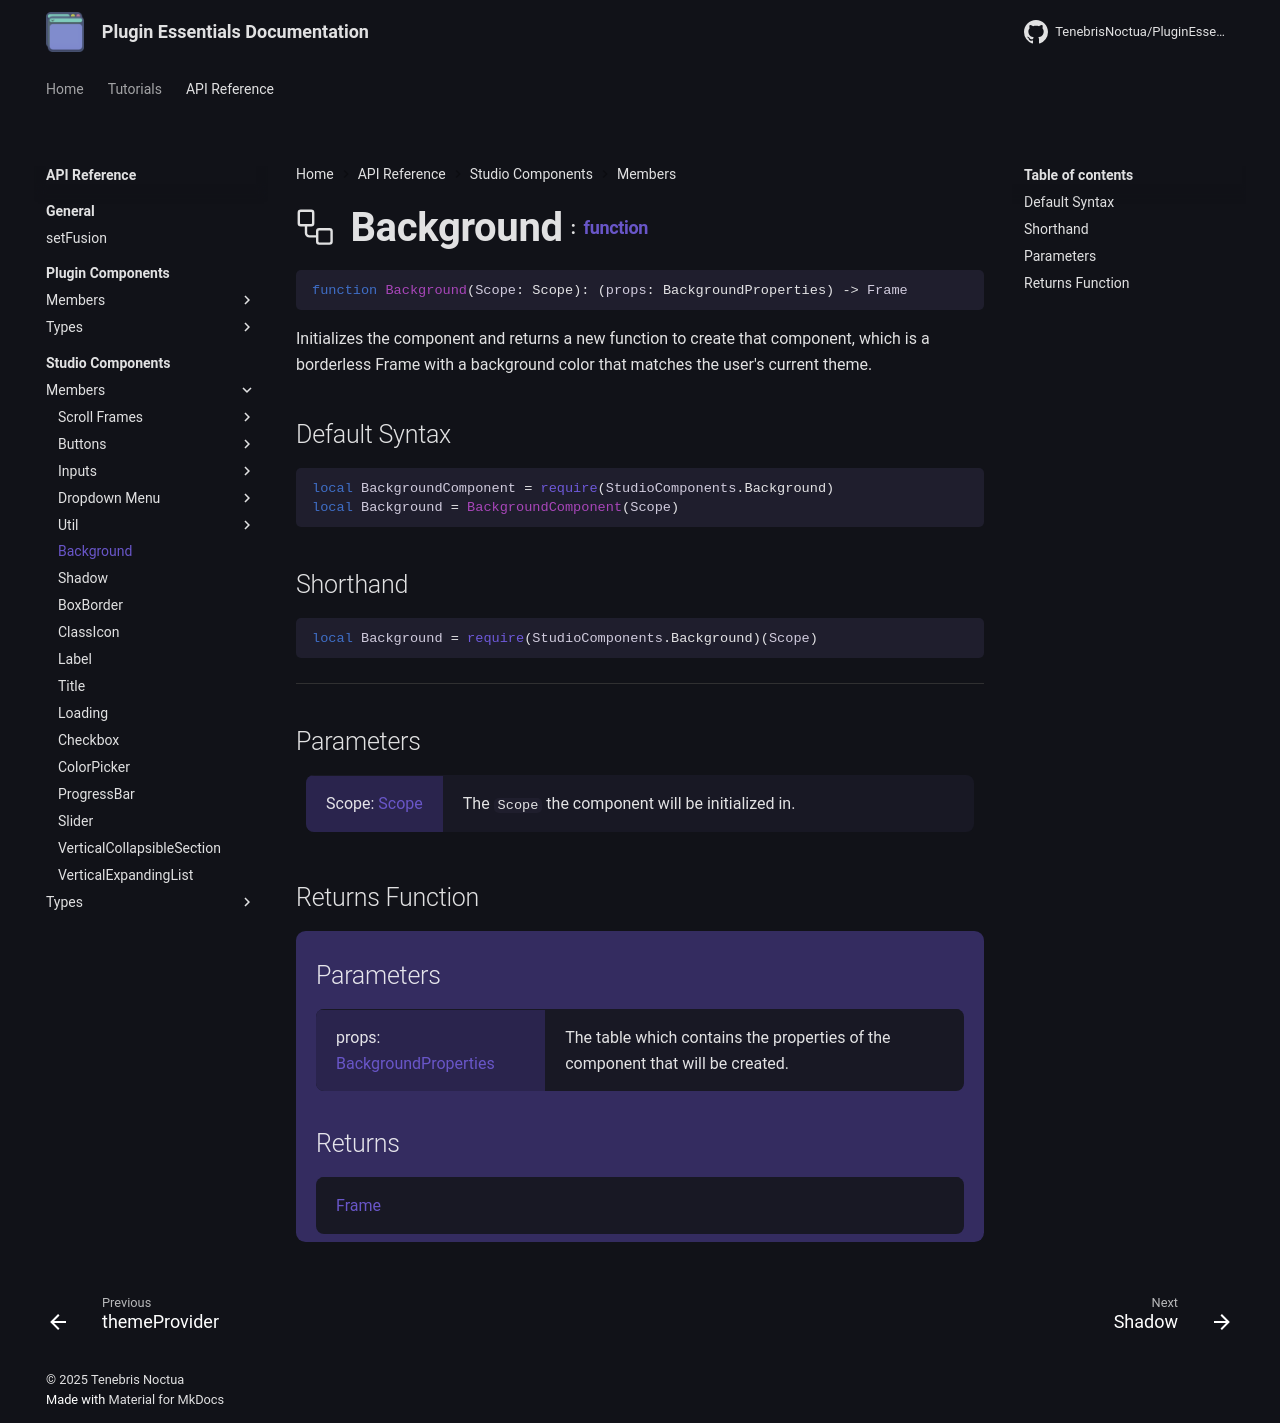

repository: TenebrisNoctua/PluginEssentials · page: api-reference/studio-components/members/Background/index.html · generator: mkdocs

<h1 class="api-header" markdown>
    <span class="api-icon" markdown>:octicons-workflow-24:</span>
    <span class="api-title">Background</span>
    <span class="api-type">:</span><a href="https://create.roblox.com/docs/luau/functions" class="api-type">function</a>
</h1>

```lua
function Background(Scope: Scope): (props: BackgroundProperties) -> Frame
```
Initializes the component and returns a new function to create that component, which is a borderless Frame with a background color that matches the user's current theme.

## Default Syntax

```lua
local BackgroundComponent = require(StudioComponents.Background)
local Background = BackgroundComponent(Scope)
```

## Shorthand

```lua
local Background = require(StudioComponents.Background)(Scope)
```

-----

## Parameters
<span markdown>
    <div class="md-typeset__table">
        <table>
            <tbody>
                <tr>
                    <td class="api-param-highlight">Scope: <a href="">Scope</a></td>
                    <td>The <code>Scope</code> the component will be initialized in.</td>
                </tr>
            </tbody>
        </table>
    </div>
</span>

## Returns Function
<span markdown>
    <div class="md-typeset__table" id="api-returns-function-table">
        <h2 style="margin: 1.1em 0 .64em">Parameters</h2>
        <table>
            <tbody>
                <tr>
                    <td class="api-param-highlight">props: <a href="../../types/Background">BackgroundProperties</a></td>
                    <td>The table which contains the properties of the component that will be created.</td>
                </tr>
            </tbody>
        </table>
        <h2 style="margin: 1.1em 0 .64em">Returns</h2>
        <table>
            <tbody>
                <tr>
                    <td class="api-return-box"><a href="https://create.roblox.com/docs/reference/engine/classes/Frame">Frame</a></td>
                </tr>
            </tbody>
        </table>
    </div>
</div>
